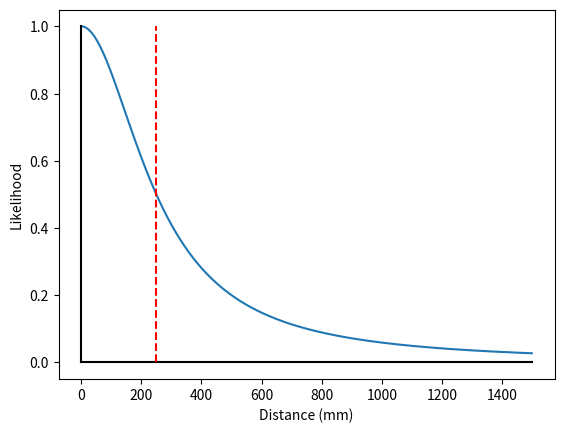

Reproduce this figure in Python.
from matplotlib import pyplot as plt
import numpy as np

m  = 250

def decay_fn(x):
    return 1.0 / (1 + (abs(x) / m) ** 2)

x = np.arange(0, 1500)
y = np.array([decay_fn(i) for i in x])
plt.plot(x, y)

# plot y=zero line in black
plt.plot([0, 1500], (0, 0), color="black")

# plot x=zero line in red
plt.plot((0, 0), [0, 1], color="black")


# plot the standard deviation of the decay function
# std_dev = np.std(x)
# print(std_dev)
# plt.plot((std_dev, std_dev), [0, 1], color="yellow", linestyle="--")

# plot m line in dashed blue
plt.plot((m, m), [0, 1], color="red", linestyle="--")
# label axes
plt.ylabel("Likelihood")
plt.xlabel("Distance (mm)")

plt.show()
